3-way image classification set "Tea_Leaf_Disease_Dataset" from GitHub (Balasubramaniam077/Tea_Leaf_Disease_Dataset); label vocabulary: Disease, Healthy, healthy.

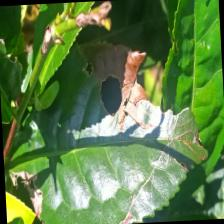
Label: Disease

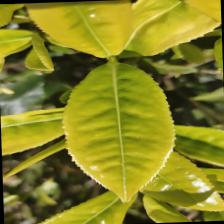
Label: Healthy

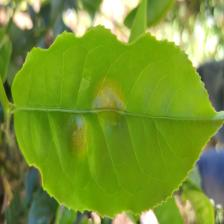
Label: healthy

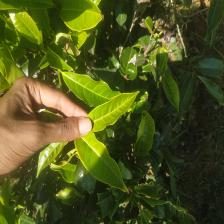
Label: healthy

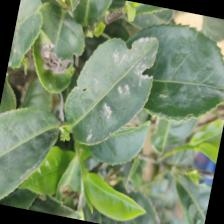
Label: Disease

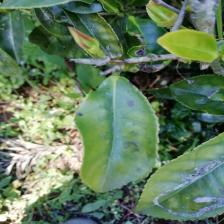
Label: Disease
